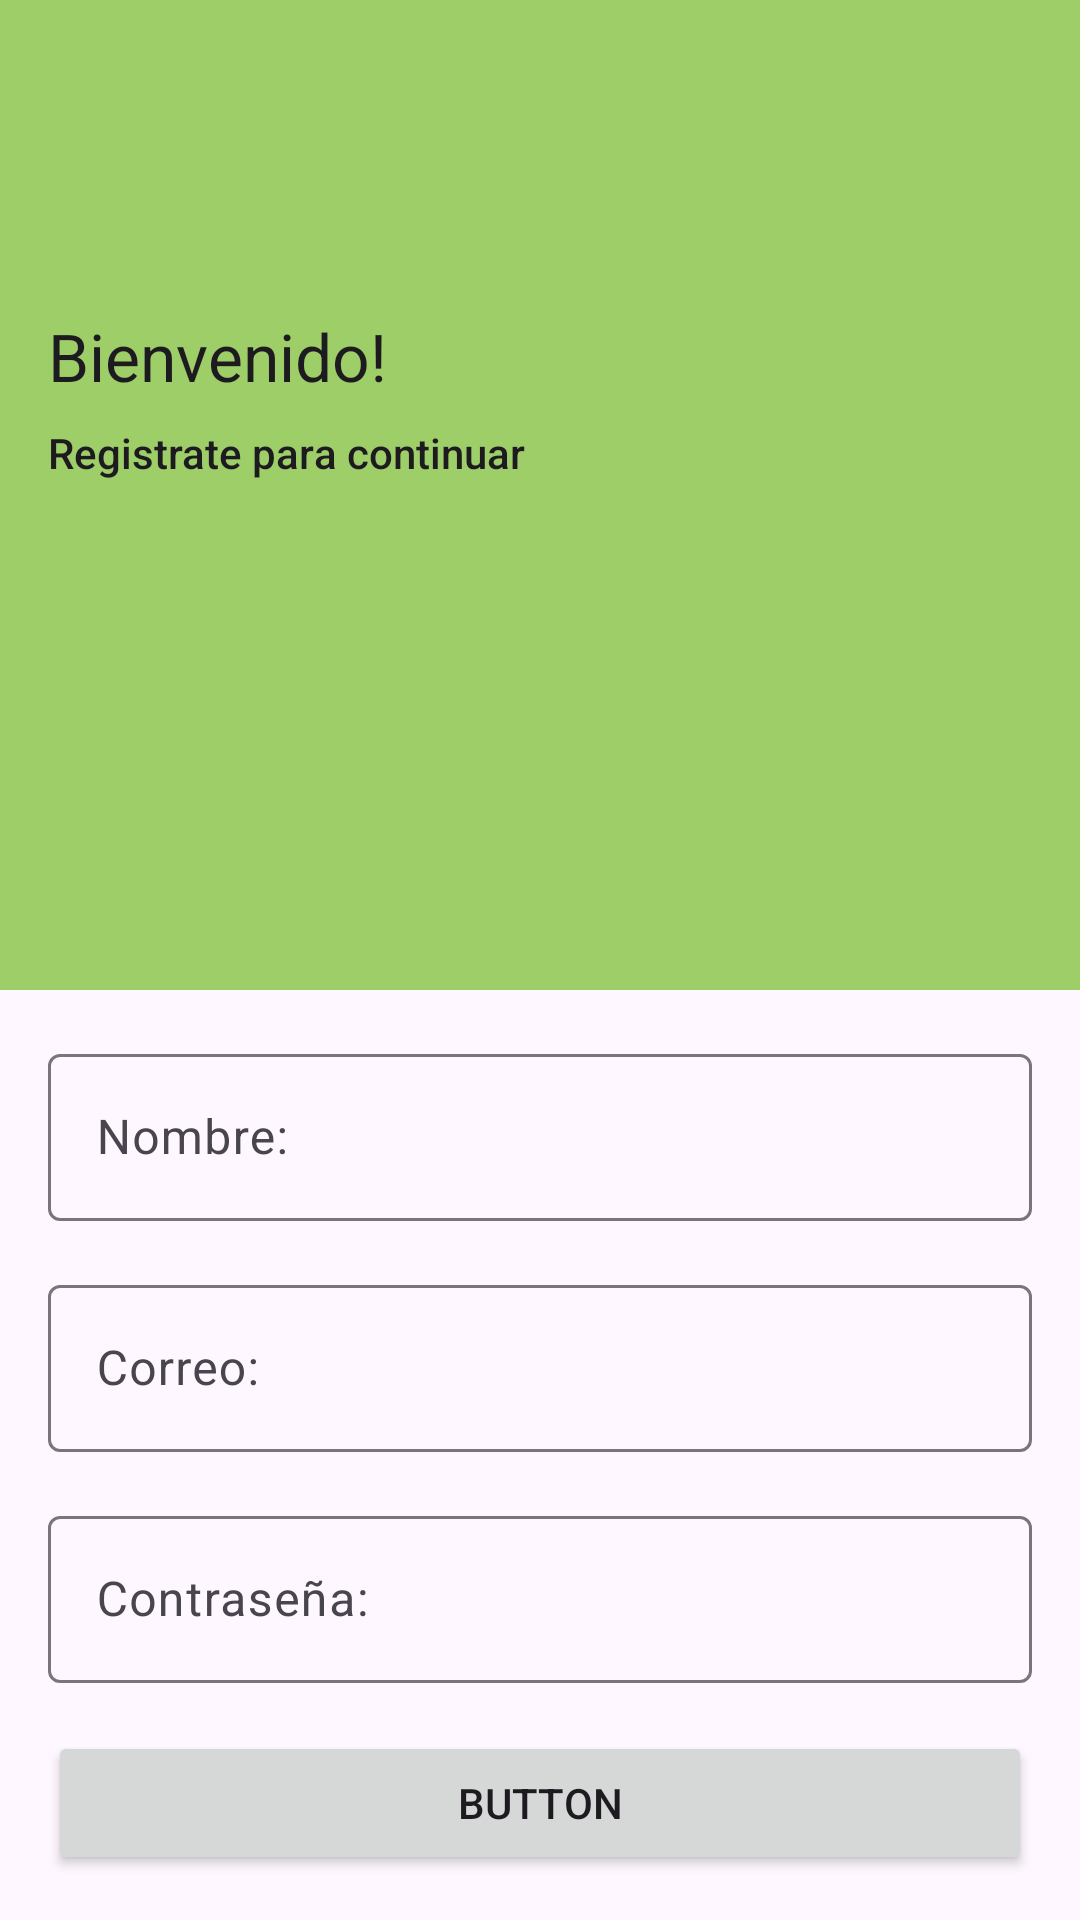

Here is an Android app screen rendered from its layout file. Give the layout XML and the strings, colors and styles it references.
<!-- AndroidManifest.xml: application theme Theme.TomorrowMaybe -->
<!-- res/layout/fragment_register.xml -->
<?xml version="1.0" encoding="utf-8"?>
<androidx.constraintlayout.widget.ConstraintLayout xmlns:android="http://schemas.android.com/apk/res/android"
    xmlns:app="http://schemas.android.com/apk/res-auto"
    xmlns:tools="http://schemas.android.com/tools"
    android:layout_width="match_parent"
    android:layout_height="match_parent">

        <View
            android:id="@+id/view2"
            android:layout_width="0dp"
            android:layout_height="330dp"
            android:background="#9DCE68"
            app:layout_constraintEnd_toEndOf="parent"
            app:layout_constraintStart_toStartOf="parent"
            app:layout_constraintTop_toTopOf="parent" />

        <ImageButton
            android:id="@+id/imageButton"
            android:layout_width="24dp"
            android:layout_height="24dp"
            android:layout_marginStart="16dp"
            android:layout_marginTop="16dp"
            android:backgroundTint="#00FFFFFF"
            app:layout_constraintStart_toStartOf="parent"
            app:layout_constraintTop_toTopOf="parent"
            tools:src="@drawable/arrow_back_ios_new_29dp_000000_fill0_wght400_grad0_opsz24" />

        <ImageView
            android:id="@+id/imageView3"
            android:layout_width="32dp"
            android:layout_height="32dp"
            android:layout_marginStart="16dp"
            android:layout_marginTop="16dp"
            app:layout_constraintStart_toStartOf="parent"
            app:layout_constraintTop_toBottomOf="@+id/imageButton"
            tools:src="@drawable/keep_39dp_8c1af6_fill0_wght400_grad0_opsz40" />

        <TextView
            android:id="@+id/textView5"
            android:layout_width="wrap_content"
            android:layout_height="wrap_content"
            android:layout_marginStart="16dp"
            android:layout_marginTop="16dp"
            android:text="Bienvenido!"
            android:textAppearance="@style/TextAppearance.AppCompat.Large"
            app:layout_constraintStart_toStartOf="parent"
            app:layout_constraintTop_toBottomOf="@+id/imageView3" />

        <TextView
            android:id="@+id/textView6"
            android:layout_width="wrap_content"
            android:layout_height="wrap_content"
            android:layout_marginStart="16dp"
            android:layout_marginTop="8dp"
            android:text="Registrate para continuar"
            android:textAppearance="@style/TextAppearance.AppCompat.Body2"
            app:layout_constraintStart_toStartOf="@+id/view2"
            app:layout_constraintTop_toBottomOf="@+id/textView5" />

        <com.google.android.material.textfield.TextInputLayout
            android:id="@+id/textInputLayout3"
            android:layout_width="0dp"
            android:layout_height="wrap_content"
            android:layout_marginStart="16dp"
            android:layout_marginTop="16dp"
            android:layout_marginEnd="16dp"
            app:layout_constraintEnd_toEndOf="parent"
            app:layout_constraintStart_toStartOf="parent"
            app:layout_constraintTop_toBottomOf="@+id/view2">

            <com.google.android.material.textfield.TextInputEditText
                android:id="@+id/nombreR"
                android:layout_width="match_parent"
                android:layout_height="wrap_content"
                android:hint="Nombre:" />
        </com.google.android.material.textfield.TextInputLayout>

        <com.google.android.material.textfield.TextInputLayout
            android:id="@+id/textInputLayout4"
            android:layout_width="0dp"
            android:layout_height="wrap_content"
            android:layout_marginStart="16dp"
            android:layout_marginTop="16dp"
            android:layout_marginEnd="16dp"
            app:layout_constraintEnd_toEndOf="parent"
            app:layout_constraintStart_toStartOf="parent"
            app:layout_constraintTop_toBottomOf="@+id/textInputLayout3">

            <com.google.android.material.textfield.TextInputEditText
                android:id="@+id/correoR"
                android:layout_width="match_parent"
                android:layout_height="wrap_content"
                android:hint="Correo:" />
        </com.google.android.material.textfield.TextInputLayout>

        <com.google.android.material.textfield.TextInputLayout
            android:id="@+id/textInputLayout5"
            android:layout_width="0dp"
            android:layout_height="wrap_content"
            android:layout_marginStart="16dp"
            android:layout_marginTop="16dp"
            android:layout_marginEnd="16dp"
            app:layout_constraintEnd_toEndOf="parent"
            app:layout_constraintStart_toStartOf="parent"
            app:layout_constraintTop_toBottomOf="@+id/textInputLayout4">

            <com.google.android.material.textfield.TextInputEditText
                android:id="@+id/contrasenaR"
                android:layout_width="match_parent"
                android:layout_height="wrap_content"
                android:hint="Contraseña:" />
        </com.google.android.material.textfield.TextInputLayout>

        <Button
            android:id="@+id/button2"
            android:layout_width="0dp"
            android:layout_height="wrap_content"
            android:layout_marginStart="16dp"
            android:layout_marginTop="16dp"
            android:layout_marginEnd="16dp"
            android:text="Button"
            app:layout_constraintEnd_toEndOf="parent"
            app:layout_constraintStart_toStartOf="parent"
            app:layout_constraintTop_toBottomOf="@+id/textInputLayout5" />

    </androidx.constraintlayout.widget.ConstraintLayout>
<!-- resources referenced by this layout -->
<resources>
  <!-- drawable keep_39dp_8c1af6_fill0_wght400_grad0_opsz40 (drawable) -->
  <vector xmlns:android="http://schemas.android.com/apk/res/android"
      android:width="40dp"
      android:height="40dp"
      android:viewportWidth="960"
      android:viewportHeight="960">
    <path
        android:pathData="m636,501.33 l84,78L720,646L513.33,646v240.67L480,920l-33.33,-33.33L446.67,646L240,646v-66.67l80,-78v-314.66h-46.67L273.33,120h409.34v66.67L636,186.67v314.66ZM332,579.33h292l-54.67,-52v-340.66L386.67,186.67v340.66l-54.67,52ZM478,579.33Z"
        android:fillColor="#8C1AF6"/>
  </vector>
  <style name="Theme.TomorrowMaybe" parent="Base.Theme.TomorrowMaybe" />
  <style name="Base.Theme.TomorrowMaybe" parent="Theme.Material3.DayNight.NoActionBar">
          
          
      </style>
</resources>
